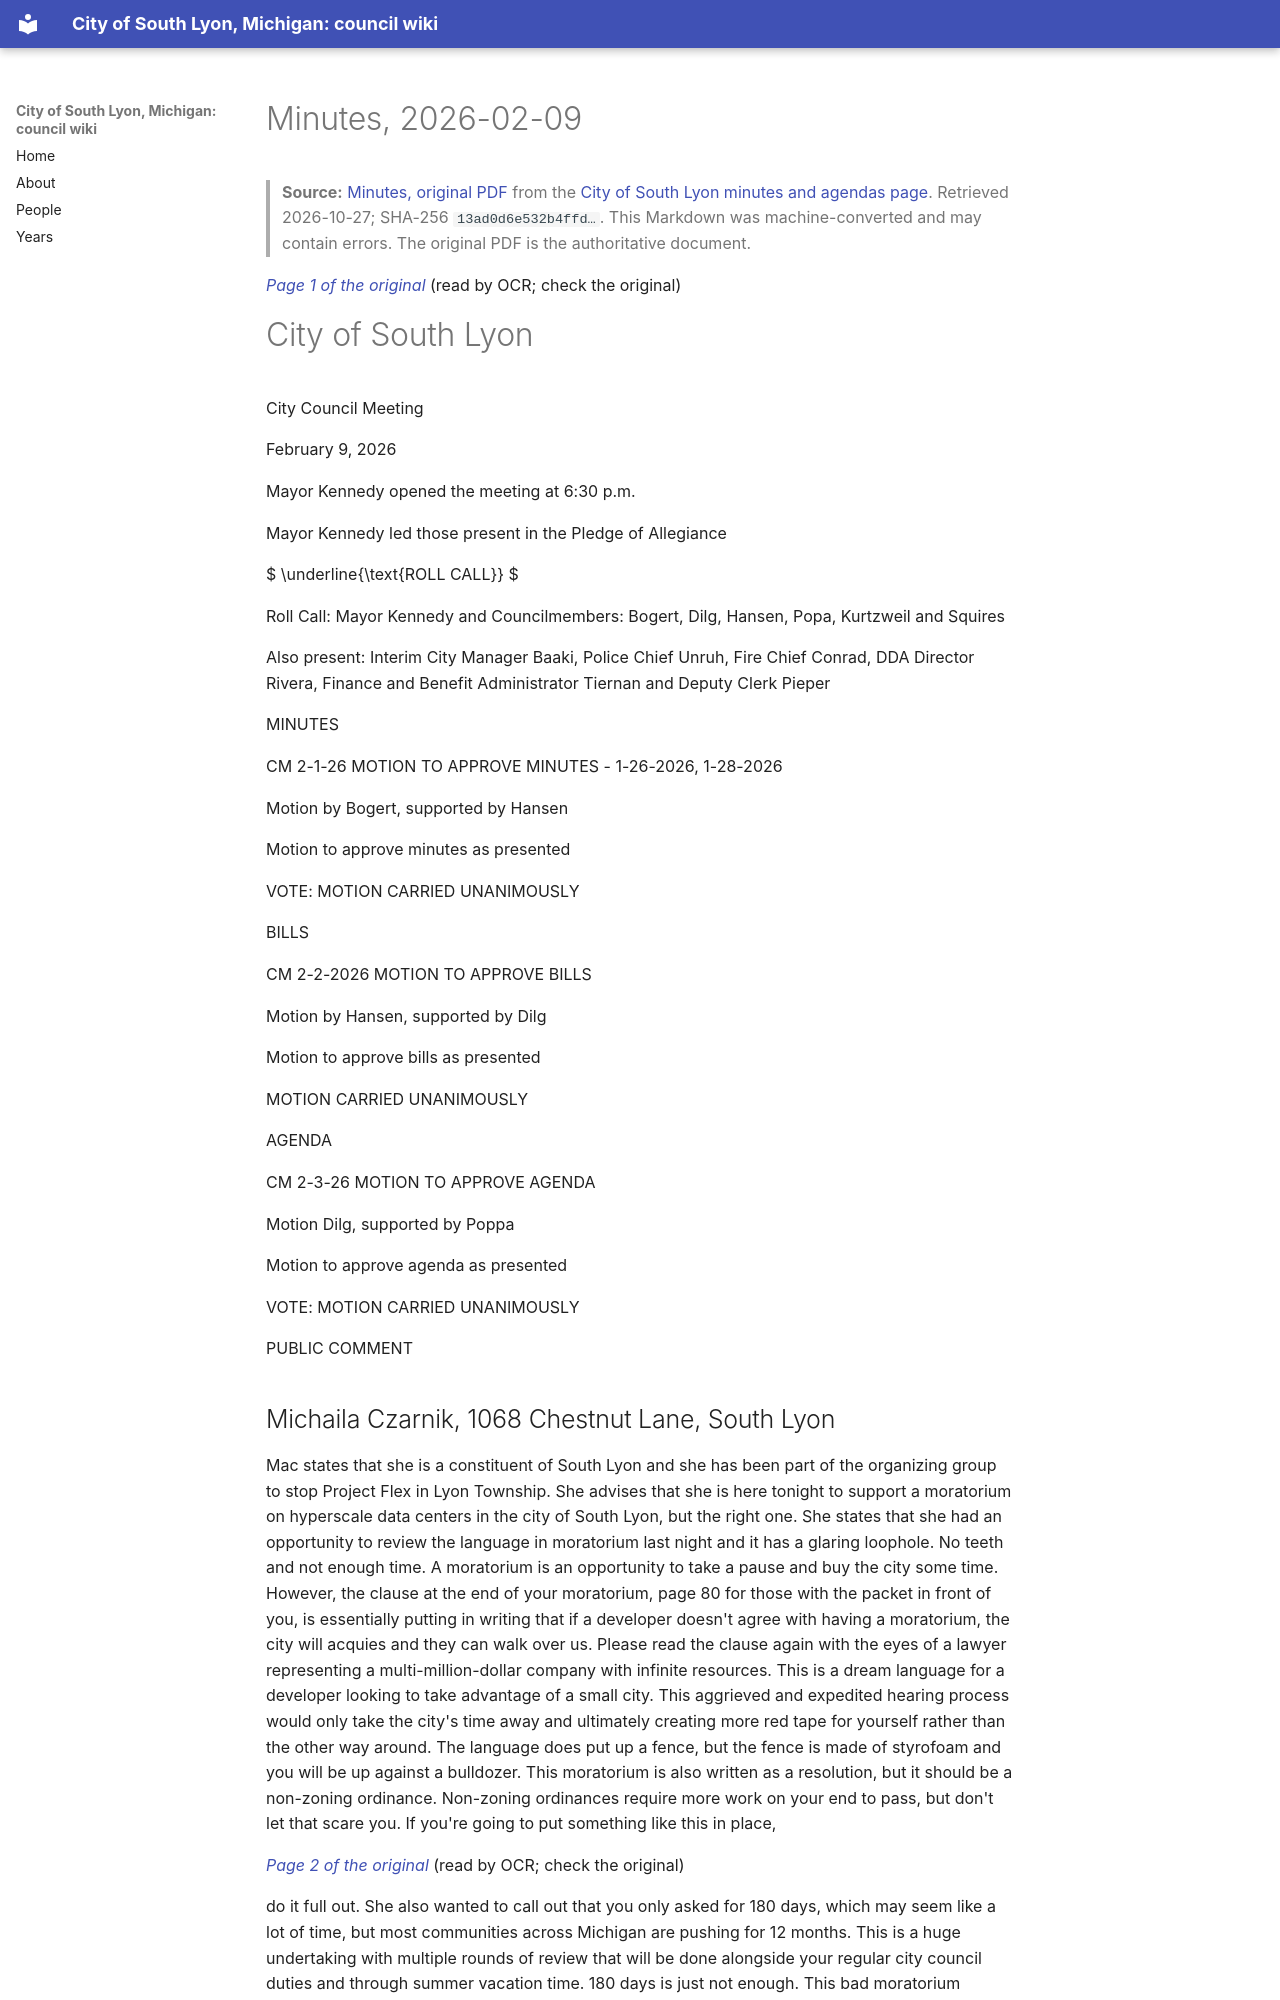

repository: RyanMathewson/city-of-south-lyon-mi-council-wiki · page: documents/2026/2026-02-09/minutes/index.html · generator: mkdocs

---
title: "Minutes, 2026-02-09"
meeting_date: "2026-02-09"
document: "minutes"
source_url: "https://www.southlyonmi.org/February%209%202026%20Council%20Minutes-approved.pdf?t=202603101526240"
source_listing: "https://www.southlyonmi.org/government/city_council/city_council_minutes_and_agendas.php"
source_sha256: "13ad0d6e532b4ffd168e395c96f589677328e7ada3003894e261d2e3db739950"
source_bytes: 604619
retrieved: "2026-10-27"
pages: 13
ocr_pages: 13
converter: "pymupdf4llm 0.3.4 (text layers); PaddleOCR-VL-1.6-0.9B (scanned pages)"
---

# Minutes, 2026-02-09

> **Source:** [Minutes, original PDF](https://www.southlyonmi.org/February%209%202026%20Council%20Minutes-approved.pdf?t=202603101526240) from the [City of South Lyon minutes and agendas page](https://www.southlyonmi.org/government/city_council/city_council_minutes_and_agendas.php). Retrieved 2026-10-27; SHA-256 `13ad0d6e532b4ffd…`. This Markdown was machine-converted and may contain errors. The original PDF is the authoritative document.

<a id="p1"></a>
*[Page 1 of the original](https://www.southlyonmi.org/February%209%202026%20Council%20Minutes-approved.pdf?t=202603101526240#page=1)* (read by OCR; check the original)

# City of South Lyon

City Council Meeting

February 9, 2026

Mayor Kennedy opened the meeting at 6:30 p.m.

Mayor Kennedy led those present in the Pledge of Allegiance

 $ \underline{\text{ROLL CALL}} $

Roll Call: Mayor Kennedy and Councilmembers: Bogert, Dilg, Hansen, Popa, Kurtzweil and Squires

Also present: Interim City Manager Baaki, Police Chief Unruh, Fire Chief Conrad, DDA Director Rivera, Finance and Benefit Administrator Tiernan and Deputy Clerk Pieper

MINUTES

CM 2-1-26 MOTION TO APPROVE MINUTES - 1-26-2026, 1-28-2026

Motion by Bogert, supported by Hansen

Motion to approve minutes as presented

VOTE: MOTION CARRIED UNANIMOUSLY

BILLS

CM 2-2-2026 MOTION TO APPROVE BILLS

Motion by Hansen, supported by Dilg

Motion to approve bills as presented

MOTION CARRIED UNANIMOUSLY

AGENDA

CM 2-3-26 MOTION TO APPROVE AGENDA

Motion Dilg, supported by Poppa

Motion to approve agenda as presented

VOTE: MOTION CARRIED UNANIMOUSLY

PUBLIC COMMENT
